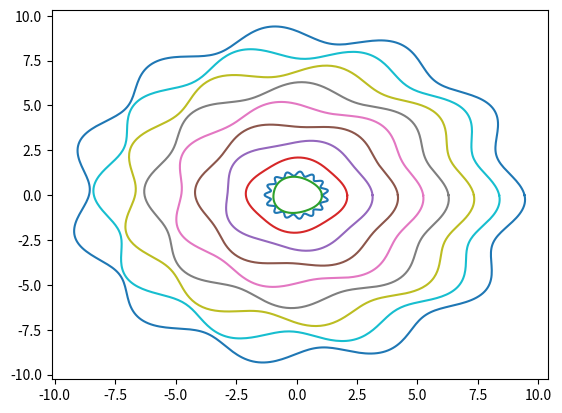

Recreate this plot in Python.
import numpy as np
import matplotlib.pyplot as plt
import math

def PartA():
	t = np.linspace(0, math.pi, 30)
	y = np.cos(t)

	S = 0

	for i in range(30):
		S = S + t[i]*y[i]

	print("the sum is: ", S)

def PartB():
	R = 1.2
	delR = 0.1
	f = 15
	p = 30

	theta = np.linspace(0, 2*np.pi, 500)

	xtheta = R*(1+delR*np.sin(f*theta+p))*np.cos(theta)
	ytheta = R*(1+delR*np.sin(f*theta+p))*np.sin(theta)

	plt.plot(xtheta, ytheta)
	plt.show()
	plt.savefig('4b1')

	p  = np.random.uniform(0,2,1)
	delR = 0.05

	for i in range(10):
		R = i
		f = 2 + i
		xtheta = R*(1+delR*np.sin(f*theta+p))*np.cos(theta)
		ytheta = R*(1+delR*np.sin(f*theta+p))*np.sin(theta)
		plt.plot(xtheta, ytheta)

	plt.show()
	plt.savefig('4b2')

PartB()

